Run: headless pygame with SDL's dummy video driver; simulated clock (each Clock.tick advances the game by its frame time, no real sleeping); random seed 0; keys injected as events and as key.get_pressed() state; no mouse input.
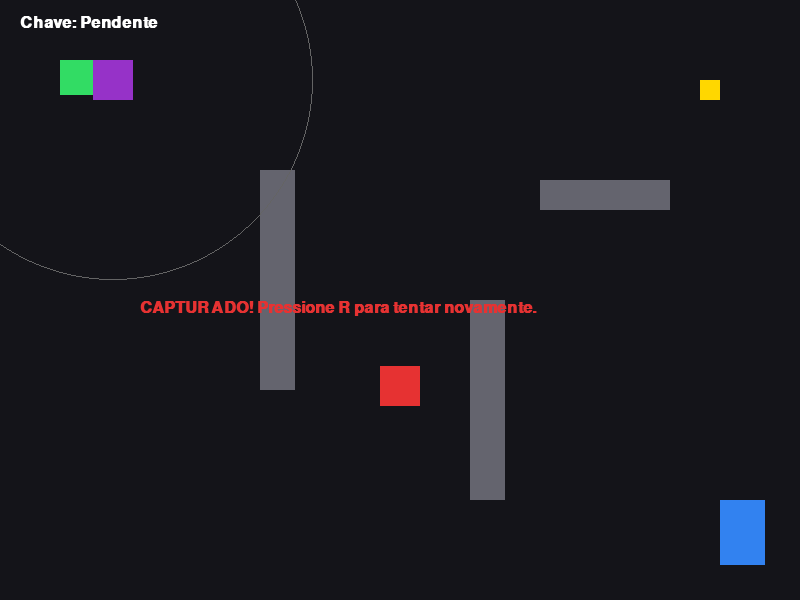
Frame 1 of 4 · flips 1–60 · no input
Frame 2 of 4 · flips 61–180 · tapped SPACE, RETURN · held RIGHT (→), D · screen unchanged from frame 1, image omitted
Frame 3 of 4 · flips 181–300 · held DOWN (↓), S · screen unchanged from frame 2, image omitted
Frame 4 of 4 · flips 301–420 · held LEFT (←), A, UP (↑), W · screen unchanged from frame 3, image omitted

The pygame program that drew these frames:


import pygame
import sys
import math

# Inicialização
pygame.init()
LARGURA, ALTURA = 800, 600
tela = pygame.display.set_mode((LARGURA, ALTURA))
pygame.display.set_caption("Operação Stealth - Edição Colaborativa")
relogio = pygame.time.Clock()
fonte = pygame.font.SysFont("arial", 24, bold=True)

# Cores (R, G, B)
PRETO = (20, 20, 25)
VERDE_HEROI = (50, 220, 100)
VERMELHO_GUARDA = (230, 50, 50)
AMARELO_CHAVE = (255, 215, 0)
AZUL_PORTA = (50, 130, 240)
CINZA_PAREDE = (100, 100, 110)
BRANCO = (255, 255, 255)

# Entidades do Jogo
heroi = pygame.Rect(60, 60, 35, 35)
velocidade_heroi = 5

ladrão = pygame.Rect(180, 60, 40, 40)
velocidade_ladrao = 3

guarda = pygame.Rect(380, 250, 40, 40)
velocidade_guarda = 4
direcao_guarda = 1  # 1 = desce, -1 = sobe

chave = pygame.Rect(700, 80, 20, 20)
porta = pygame.Rect(720, 500, 45, 65)

# Obstáculos
obstaculos = [
    pygame.Rect(260, 170, 35, 220),
    pygame.Rect(470, 300, 35, 200),
    pygame.Rect(540, 180, 130, 30)
]

# Configurações do ladrão
RAIO_VISAO = 200

pontos_patrulha = [
    (100, 120),
    (700, 120),
    (700, 520),
    (100, 520)
]

ponto_atual = 0

# Estados do Jogo
pegou_chave = False
status_jogo = "JOGANDO"


# Verifica se o ladrão consegue enxergar o herói
def enxerga_heroi(ladrao, heroi):

    diferenca_x = heroi.centerx - ladrao.centerx
    diferenca_y = heroi.centery - ladrao.centery

    distancia = math.sqrt(diferenca_x**2 + diferenca_y**2)

    if distancia > RAIO_VISAO:
        return False

    for parede in obstaculos:
        if parede.clipline(ladrao.center, heroi.center):
            return False

    return True


# Movimenta um personagem sem permitir que atravesse paredes
def mover_com_colisao(personagem, movimento_x, movimento_y):

    personagem.x += round(movimento_x)

    for parede in obstaculos:
        if personagem.colliderect(parede):

            if movimento_x > 0:
                personagem.right = parede.left

            elif movimento_x < 0:
                personagem.left = parede.right

    personagem.y += round(movimento_y)

    for parede in obstaculos:
        if personagem.colliderect(parede):

            if movimento_y > 0:
                personagem.bottom = parede.top

            elif movimento_y < 0:
                personagem.top = parede.bottom


# Movimentação e patrulha do ladrão
def movimentar_ladrao():

    global ponto_atual

    if enxerga_heroi(ladrão, heroi):

        destino_x = heroi.x
        destino_y = heroi.y

    else:

        destino_x, destino_y = pontos_patrulha[ponto_atual]

        distancia_ponto = math.sqrt(
            (destino_x - ladrão.x)**2 +
            (destino_y - ladrão.y)**2
        )

        if distancia_ponto < 5:

            ponto_atual = (ponto_atual + 1) % len(pontos_patrulha)

            destino_x, destino_y = pontos_patrulha[ponto_atual]

    diferenca_x = destino_x - ladrão.x
    diferenca_y = destino_y - ladrão.y

    distancia = math.sqrt(diferenca_x**2 + diferenca_y**2)

    if distancia > 0:

        movimento_x = (diferenca_x / distancia) * velocidade_ladrao
        movimento_y = (diferenca_y / distancia) * velocidade_ladrao

        mover_com_colisao(ladrão, movimento_x, movimento_y)

    # Mantém o ladrão dentro da tela
    ladrão.x = max(0, min(LARGURA - ladrão.width, ladrão.x))
    ladrão.y = max(0, min(ALTURA - ladrão.height, ladrão.y))


while True:

    for evento in pygame.event.get():

        if evento.type == pygame.QUIT:
            pygame.quit()
            sys.exit()

        # Reiniciar com a tecla R
        if evento.type == pygame.KEYDOWN and evento.key == pygame.K_r:

            heroi.topleft = (60, 60)
            ladrão.topleft = (180, 60)
            ponto_atual = 0

            pegou_chave = False
            status_jogo = "JOGANDO"

    if status_jogo == "JOGANDO":

        # Movimentação do Herói
        teclas = pygame.key.get_pressed()
        dx, dy = 0, 0

        if teclas[pygame.K_LEFT] or teclas[pygame.K_a]:
            dx = -velocidade_heroi

        if teclas[pygame.K_RIGHT] or teclas[pygame.K_d]:
            dx = velocidade_heroi

        if teclas[pygame.K_UP] or teclas[pygame.K_w]:
            dy = -velocidade_heroi

        if teclas[pygame.K_DOWN] or teclas[pygame.K_s]:
            dy = velocidade_heroi

        # Atualiza posição do herói com colisões
        mover_com_colisao(heroi, dx, dy)

        # Mantém dentro da tela
        heroi.x = max(0, min(LARGURA - heroi.width, heroi.x))
        heroi.y = max(0, min(ALTURA - heroi.height, heroi.y))

        # Patrulha vertical do Guarda
        guarda.y += velocidade_guarda * direcao_guarda

        if guarda.top <= 40 or guarda.bottom >= ALTURA - 40:
            direcao_guarda *= -1

        # Movimentação do ladrão
        movimentar_ladrao()

        # Colisões
        if not pegou_chave and heroi.colliderect(chave):
            pegou_chave = True

        if heroi.colliderect(guarda):
            status_jogo = "PERDEU"

        # Assalto do ladrão
        if heroi.colliderect(ladrão):
            status_jogo = "PERDEU"

        if pegou_chave and heroi.colliderect(porta):
            status_jogo = "VENCEU"

    # Renderização
    tela.fill(PRETO)

    # Desenha Porta e Chave
    pygame.draw.rect(tela, AZUL_PORTA, porta)

    if not pegou_chave:
        pygame.draw.rect(tela, AMARELO_CHAVE, chave)

    # Desenha Obstáculos
    for parede in obstaculos:
        pygame.draw.rect(tela, CINZA_PAREDE, parede)

    # Desenha campo de visão do ladrão
    pygame.draw.circle(
        tela,
        (100, 100, 100),
        (ladrão.centerx, ladrão.centery),
        RAIO_VISAO,
        1
    )

    # Desenha Herói, Guarda e Ladrão
    pygame.draw.rect(tela, VERDE_HEROI, heroi)
    pygame.draw.rect(tela, VERMELHO_GUARDA, guarda)
    pygame.draw.rect(tela, (150, 50, 200), ladrão)

    # HUD / Interface
    texto_chave = "Chave: OK!" if pegou_chave else "Chave: Pendente"
    hud = fonte.render(texto_chave, True, BRANCO)
    tela.blit(hud, (20, 15))

    if status_jogo == "PERDEU":

        msg = fonte.render(
            "CAPTURADO! Pressione R para tentar novamente.",
            True,
            VERMELHO_GUARDA
        )

        tela.blit(msg, (140, ALTURA // 2))

    elif status_jogo == "VENCEU":

        msg = fonte.render(
            "ESCAPOU COM SUCESSO! Pressione R para jogar.",
            True,
            VERDE_HEROI
        )

        tela.blit(msg, (140, ALTURA // 2))

    pygame.display.flip()
    relogio.tick(60)
